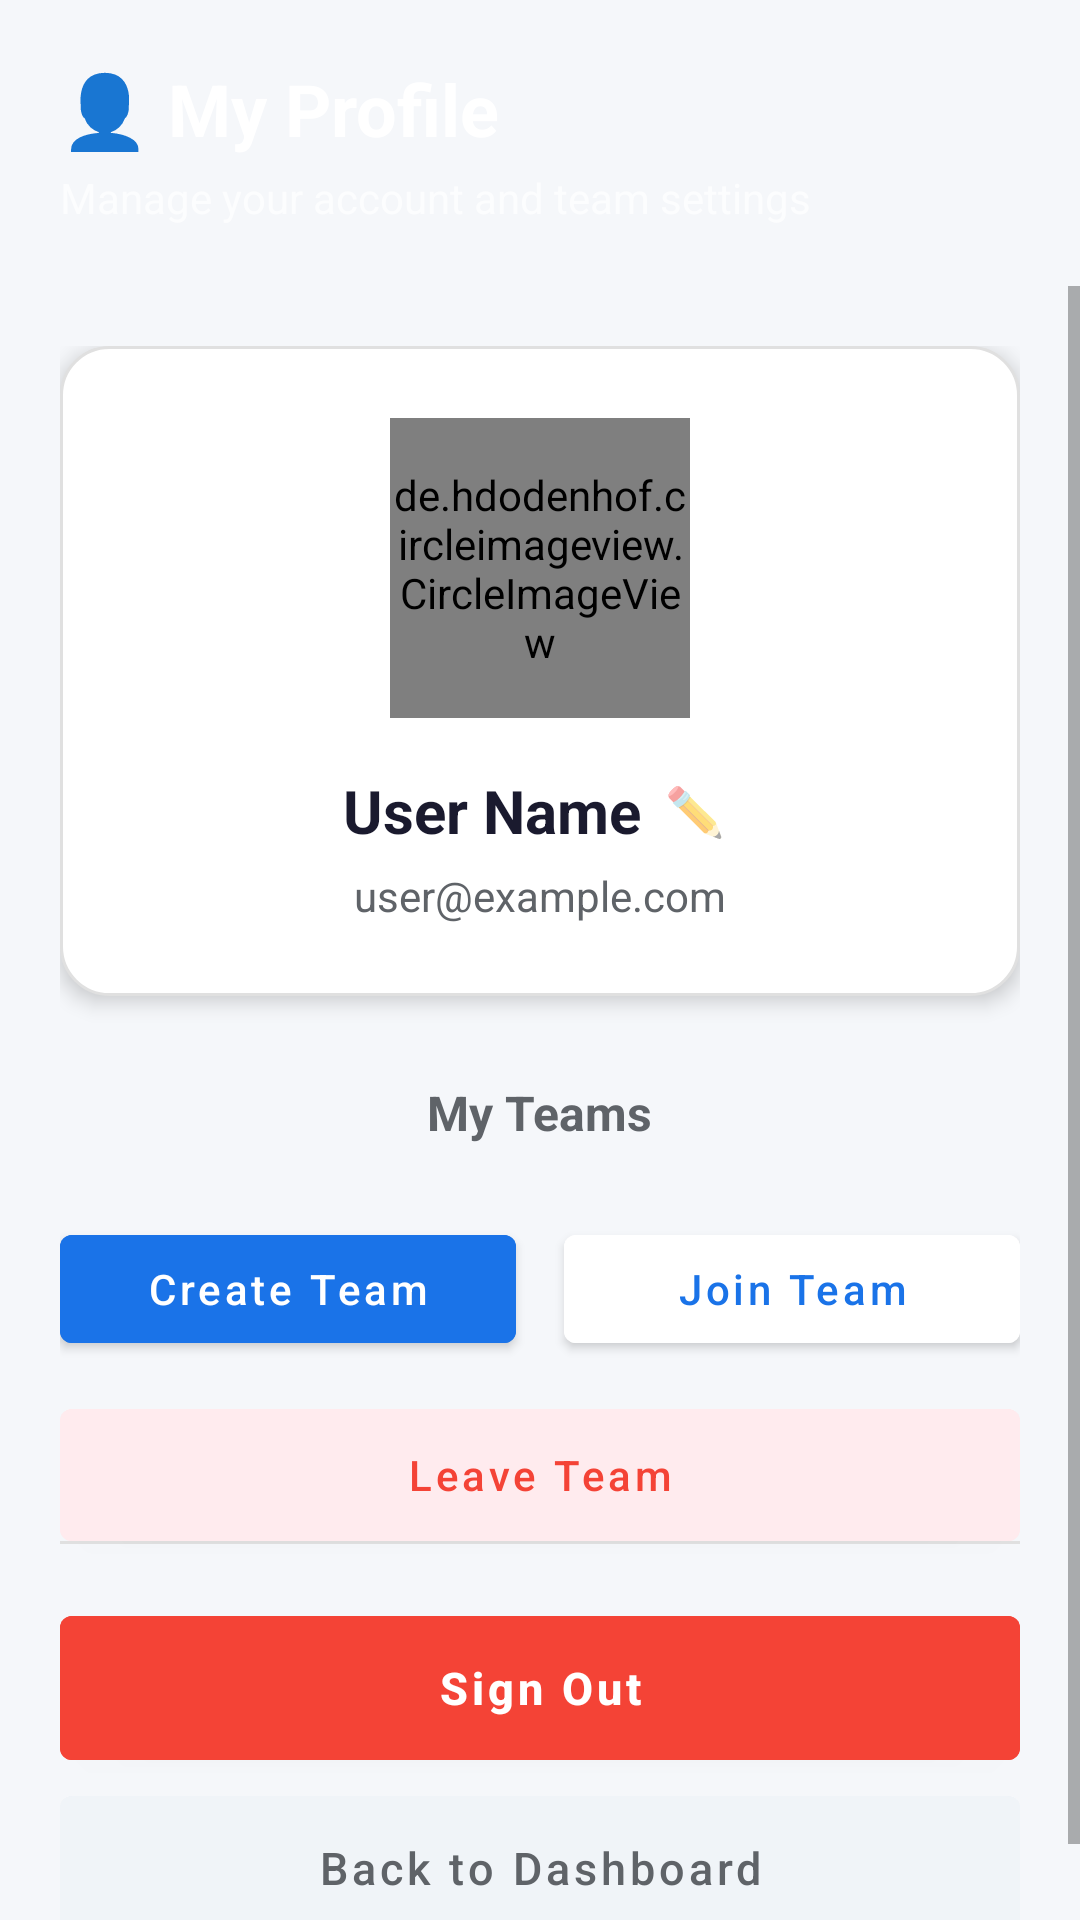

Produce the Android XML layout that renders to this screen, including the resource entries it uses.
<!-- AndroidManifest.xml: application theme Theme.TaskTracker -->
<!-- res/layout/activity_profile.xml -->
<?xml version="1.0" encoding="utf-8"?>
<LinearLayout xmlns:android="http://schemas.android.com/apk/res/android"
    android:layout_width="match_parent"
    android:layout_height="match_parent"
    android:orientation="vertical"
    android:background="@color/background">

    
    <LinearLayout
        android:layout_width="match_parent"
        android:layout_height="wrap_content"
        android:orientation="vertical"
        android:background="@drawable/bg_gradient_primary"
        android:padding="20dp"
        android:elevation="4dp">

        <TextView
            android:layout_width="wrap_content"
            android:layout_height="wrap_content"
            android:text="👤 My Profile"
            android:textSize="24sp"
            android:textStyle="bold"
            android:textColor="@color/white" />
            
        <TextView
            android:layout_width="wrap_content"
            android:layout_height="wrap_content"
            android:text="Manage your account and team settings"
            android:textSize="14sp"
            android:textColor="#B3FFFFFF"
            android:layout_marginTop="4dp" />
    </LinearLayout>

    <ScrollView
        android:layout_width="match_parent"
        android:layout_height="0dp"
        android:layout_weight="1"
        android:fillViewport="true">

        <LinearLayout
            android:layout_width="match_parent"
            android:layout_height="wrap_content"
            android:orientation="vertical"
            android:padding="20dp"
            android:gravity="center_horizontal">

            
            <LinearLayout
                android:layout_width="match_parent"
                android:layout_height="wrap_content"
                android:orientation="vertical"
                android:background="@drawable/bg_card_rounded"
                android:padding="24dp"
                android:elevation="4dp"
                android:gravity="center"
                android:layout_marginBottom="20dp">

                <de.hdodenhof.circleimageview.CircleImageView
                    android:id="@+id/ivProfilePic"
                    android:layout_width="100dp"
                    android:layout_height="100dp"
                    android:layout_marginBottom="16dp" />

                <LinearLayout
                    android:layout_width="wrap_content"
                    android:layout_height="wrap_content"
                    android:orientation="horizontal"
                    android:gravity="center_vertical"
                    android:layout_marginBottom="4dp">
                    
                    <TextView
                        android:id="@+id/tvUserName"
                        android:layout_width="wrap_content"
                        android:layout_height="wrap_content"
                        android:text="User Name"
                        android:textSize="20sp"
                        android:textStyle="bold"
                        android:textColor="@color/text_primary" />
                        
                    <TextView
                        android:id="@+id/btnEditName"
                        android:layout_width="wrap_content"
                        android:layout_height="wrap_content"
                        android:text=" ✏️"
                        android:textSize="16sp"
                        android:padding="4dp"
                        android:clickable="true"
                        android:focusable="true" />
                </LinearLayout>

                <TextView
                    android:id="@+id/tvUserEmail"
                    android:layout_width="wrap_content"
                    android:layout_height="wrap_content"
                    android:text="user@example.com"
                    android:textSize="14sp"
                    android:textColor="@color/text_secondary" />
            </LinearLayout>

            
            <TextView
                android:layout_width="wrap_content"
                android:layout_height="wrap_content"
                android:text="My Teams"
                android:textSize="16sp"
                android:textStyle="bold"
                android:textColor="@color/text_secondary"
                android:layout_marginTop="8dp"
                android:layout_marginBottom="8dp" />

            <LinearLayout
                android:id="@+id/llTeamsList"
                android:layout_width="match_parent"
                android:layout_height="wrap_content"
                android:orientation="vertical" />

            <LinearLayout
                android:layout_width="match_parent"
                android:layout_height="wrap_content"
                android:orientation="horizontal"
                android:layout_marginTop="16dp"
                android:layout_marginBottom="16dp"
                android:weightSum="2">

                <Button
                    android:id="@+id/btnCreateNewTeam"
                    android:layout_width="0dp"
                    android:layout_weight="1"
                    android:layout_marginEnd="8dp"
                    android:layout_height="wrap_content"
                    android:text="Create Team"
                    android:backgroundTint="@color/primary"
                    android:textColor="@color/white"
                    android:textAllCaps="false" />

                <Button
                    android:id="@+id/btnJoinNewTeam"
                    android:layout_width="0dp"
                    android:layout_weight="1"
                    android:layout_marginStart="8dp"
                    android:layout_height="wrap_content"
                    android:text="Join Team"
                    android:backgroundTint="@color/white"
                    android:textColor="@color/primary"
                    android:textAllCaps="false" />
            </LinearLayout>

                <Button
                    android:id="@+id/btnLeaveTeam"
                    android:layout_width="match_parent"
                    android:layout_height="44dp"
                    android:text="Leave Team"
                    android:textSize="14sp"
                    android:textAllCaps="false"
                    android:backgroundTint="@color/danger_bg"
                    android:textColor="@color/danger"
                    android:insetTop="0dp"
                    android:insetBottom="0dp" />

            <View
                android:layout_width="match_parent"
                android:layout_height="1dp"
                android:background="@color/divider"
                android:layout_marginBottom="24dp" />

            <Button
                android:id="@+id/btnSignOut"
                android:layout_width="match_parent"
                android:layout_height="48dp"
                android:text="Sign Out"
                android:textSize="15sp"
                android:textAllCaps="false"
                android:textStyle="bold"
                android:backgroundTint="@color/danger"
                android:textColor="@color/white"
                android:layout_marginBottom="12dp"
                android:insetTop="0dp"
                android:insetBottom="0dp" />

            <Button
                android:id="@+id/btnBack"
                android:layout_width="match_parent"
                android:layout_height="48dp"
                android:text="Back to Dashboard"
                android:textSize="15sp"
                android:textAllCaps="false"
                android:backgroundTint="@color/surface_variant"
                android:textColor="@color/text_secondary"
                android:insetTop="0dp"
                android:insetBottom="0dp" />

        </LinearLayout>
    </ScrollView>
</LinearLayout>
<!-- resources referenced by this layout -->
<resources>
  <color name="background">#F5F7FA</color>
  <color name="danger">#F44336</color>
  <color name="danger_bg">#FFEBEE</color>
  <color name="divider">#E0E0E0</color>
  <color name="primary">#1A73E8</color>
  <color name="surface_variant">#F0F4F8</color>
  <color name="text_primary">#1A1A2E</color>
  <color name="text_secondary">#5F6368</color>
  <color name="white">#FFFFFF</color>
  <!-- drawable bg_card_rounded (drawable) -->
  <?xml version="1.0" encoding="utf-8"?>
  <shape xmlns:android="http://schemas.android.com/apk/res/android"
      android:shape="rectangle">
      <solid android:color="@color/background_card" />
      <corners android:radius="16dp" />
      <stroke android:width="1dp" android:color="@color/divider" />
  </shape>
  <style name="Theme.TaskTracker" parent="Theme.MaterialComponents.Light.NoActionBar">
          
          <item name="colorPrimary">@color/primary</item>
          <item name="colorPrimaryVariant">@color/primary_dark</item>
          <item name="colorOnPrimary">@color/text_on_primary</item>
  
          
          <item name="colorSecondary">@color/accent_cyan</item>
          <item name="colorSecondaryVariant">@color/accent_teal</item>
          <item name="colorOnSecondary">@color/white</item>
  
          
          <item name="android:colorBackground">@color/background</item>
          <item name="colorSurface">@color/surface</item>
          <item name="colorOnSurface">@color/text_primary</item>
  
          
          <item name="android:statusBarColor">@color/primary_dark</item>
          <item name="android:navigationBarColor">@color/primary_dark</item>
  
          
          <item name="android:windowBackground">@color/background</item>
      </style>
  <color name="background_card">#FFFFFF</color>
  <color name="primary_dark">#0D47A1</color>
  <color name="text_on_primary">#FFFFFF</color>
  <color name="accent_cyan">#00BCD4</color>
  <color name="accent_teal">#009688</color>
  <color name="surface">#FFFFFF</color>
</resources>
